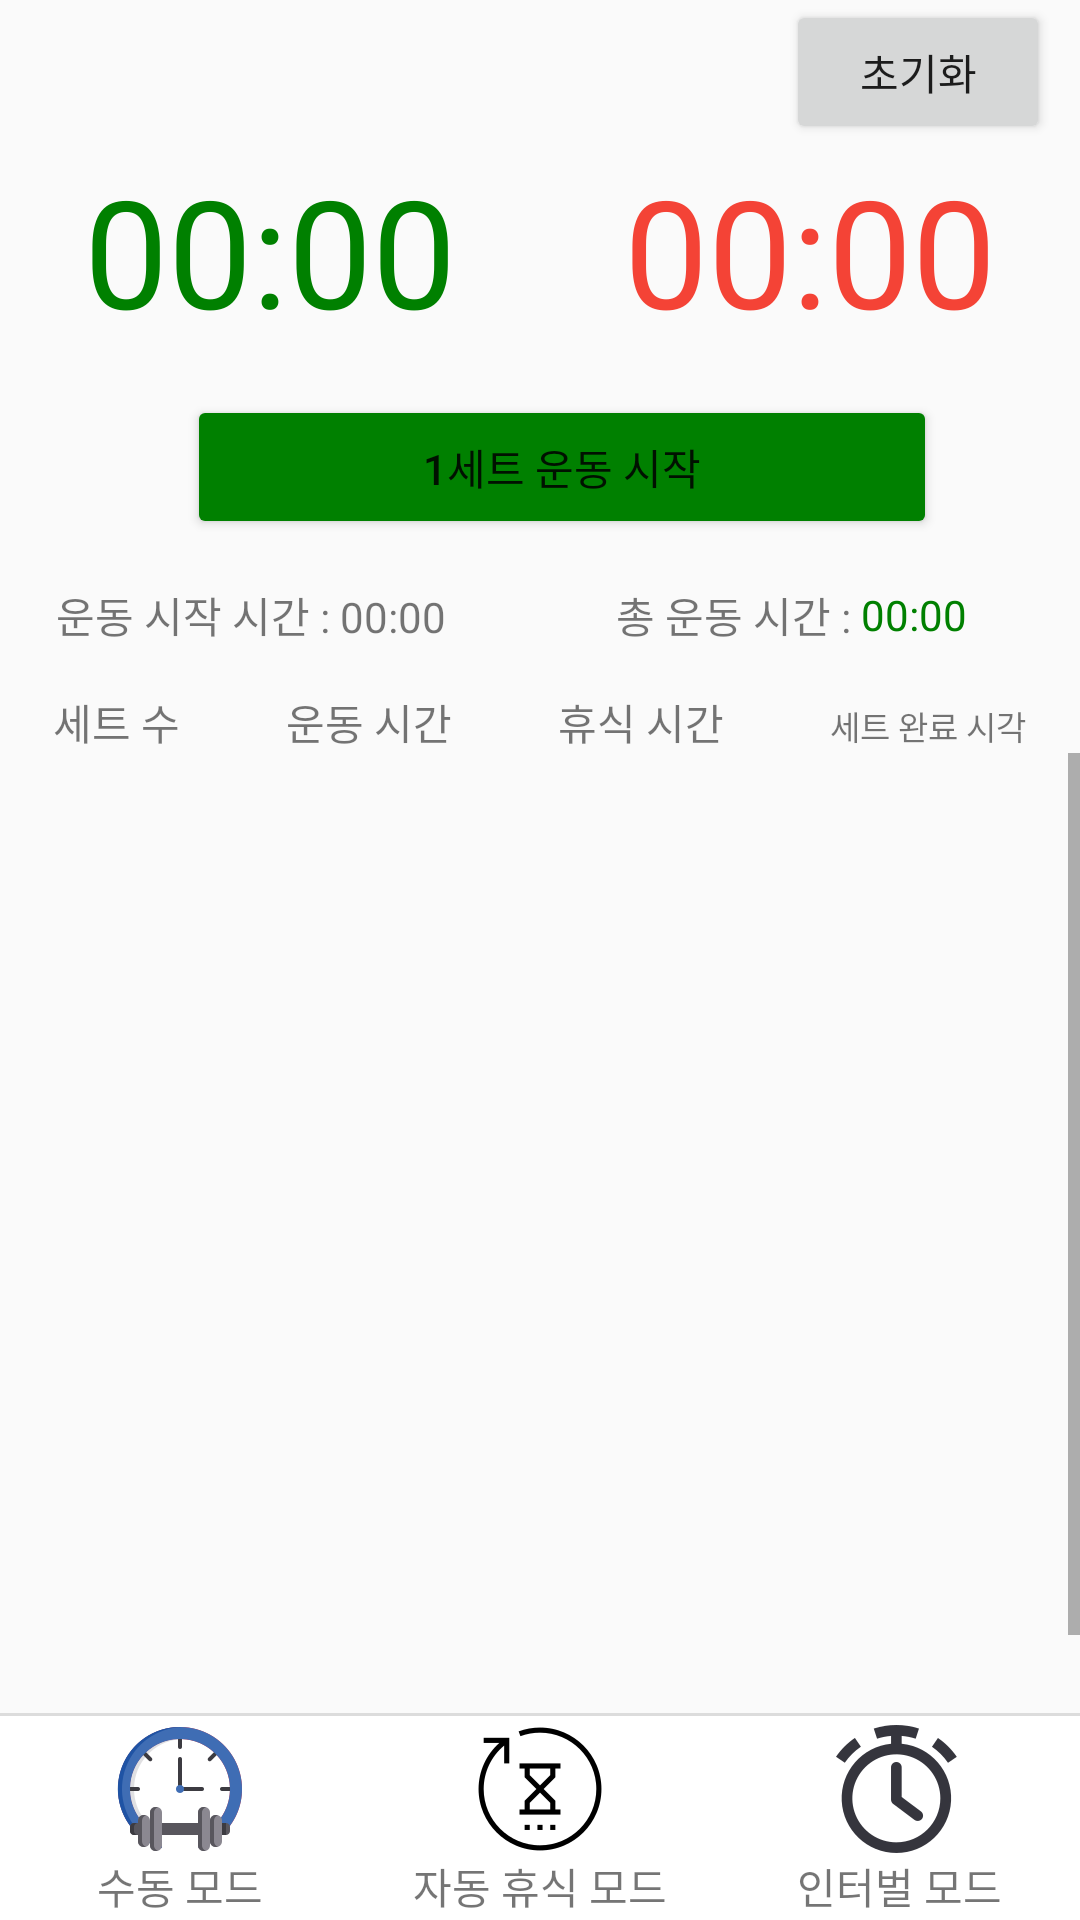

The Android layout XML behind this screen, and the referenced resources:
<!-- AndroidManifest.xml: application theme Theme.AppCompat.Light.DarkActionBar -->
<!-- res/layout/activity_main.xml -->
<?xml version="1.0" encoding="utf-8"?>
<androidx.constraintlayout.widget.ConstraintLayout xmlns:android="http://schemas.android.com/apk/res/android"
    xmlns:app="http://schemas.android.com/apk/res-auto"
    xmlns:tools="http://schemas.android.com/tools"
    android:layout_width="match_parent"
    android:layout_height="match_parent"
    tools:context=".MainActivity">

    <LinearLayout
        android:id="@+id/linearLayout"
        android:layout_width="wrap_content"
        android:layout_height="wrap_content"
        app:layout_constraintEnd_toEndOf="parent"
        app:layout_constraintTop_toTopOf="parent">

        <Button
            android:id="@+id/reset_btn"
            android:layout_width="wrap_content"
            android:layout_height="wrap_content"
            android:layout_gravity="center_horizontal"
            android:layout_marginEnd="10dp"
            android:layout_marginRight="10dp"
            android:text="초기화"
            tools:ignore="ButtonStyle,HardcodedText" />
    </LinearLayout>

    <LinearLayout
        android:id="@+id/timer"
        android:layout_width="match_parent"
        android:layout_height="wrap_content"
        android:layout_marginTop="50dp"
        android:orientation="horizontal"
        app:layout_constraintStart_toStartOf="parent"
        app:layout_constraintTop_toTopOf="parent"
        tools:ignore="MissingConstraints">

        <Chronometer
            android:id="@+id/exercise_time"
            android:layout_width="wrap_content"
            android:layout_height="wrap_content"
            android:layout_weight="1"
            android:gravity="center"
            android:textColor="@color/green"
            android:textSize="50sp" />

        <Chronometer
            android:id="@+id/rest_time"
            android:layout_width="wrap_content"
            android:layout_height="wrap_content"
            android:layout_gravity="center_horizontal"
            android:layout_weight="1"
            android:gravity="center"
            android:textColor="@color/red"
            android:textSize="50sp" />
    </LinearLayout>

    <LinearLayout
        android:id="@+id/start_btn"
        android:layout_width="match_parent"
        android:layout_height="wrap_content"
        android:layout_marginTop="15dp"
        android:gravity="center"
        android:orientation="horizontal"
        app:layout_constraintStart_toStartOf="parent"
        app:layout_constraintTop_toBottomOf="@+id/timer">

        <Button
            android:id="@+id/exercise_start_btn"
            android:layout_width="wrap_content"
            android:layout_height="wrap_content"
            android:layout_gravity="center"
            android:layout_marginStart="15dp"
            android:layout_marginLeft="15dp"
            android:width="250dp"
            android:backgroundTint="@color/green"
            android:gravity="center"
            android:text="1세트 운동 시작"
            tools:ignore="ButtonStyle,HardcodedText,UnusedAttribute" />

        <Button
            android:id="@+id/rest_start_btn"
            android:layout_width="wrap_content"
            android:layout_height="wrap_content"
            android:layout_gravity="center"
            android:layout_marginStart="15dp"
            android:layout_marginLeft="15dp"
            android:width="250dp"
            android:backgroundTint="@color/red"
            android:gravity="center"
            android:text="운동 완료 &amp; 휴식 시작"
            android:visibility="gone"
            tools:ignore="ButtonStyle,HardcodedText,UnusedAttribute" />
    </LinearLayout>


    <LinearLayout
        android:id="@+id/start_layout"
        android:layout_width="match_parent"
        android:layout_height="wrap_content"
        android:layout_marginTop="15dp"
        android:orientation="horizontal"
        app:layout_constraintBottom_toTopOf="@+id/list_text_info"
        app:layout_constraintEnd_toEndOf="parent"
        app:layout_constraintStart_toStartOf="parent"
        app:layout_constraintTop_toBottomOf="@+id/start_btn">

        <TextView
            android:id="@+id/start_text"
            android:layout_width="wrap_content"
            android:layout_height="wrap_content"
            android:layout_gravity="center"
            android:layout_weight="1"
            android:gravity="center"
            android:text="운동 시작 시간 : 00:00"
            tools:ignore="HardcodedText" />

        <TextView
            android:layout_width="wrap_content"
            android:layout_height="wrap_content"
            android:layout_gravity="end"
            android:layout_weight="1"
            android:gravity="end"
            android:text="총 운동 시간 : "
            tools:ignore="HardcodedText" />

        <Chronometer
            android:id="@+id/exercise_ing_time"
            android:layout_width="wrap_content"
            android:layout_height="wrap_content"
            android:layout_gravity="center"
            android:layout_weight="1"
            android:countDown="false"
            android:gravity="start"
            android:text="00:00"
            android:textColor="@color/green"
            app:layout_constraintBottom_toBottomOf="@+id/start_text"
            app:layout_constraintEnd_toEndOf="parent"
            app:layout_constraintStart_toEndOf="@+id/start_text"
            tools:ignore="HardcodedText"
            tools:targetApi="24" />
    </LinearLayout>

    <LinearLayout
        android:id="@+id/list_text_info"
        android:layout_width="match_parent"
        android:layout_height="wrap_content"
        android:layout_marginTop="15dp"
        android:orientation="horizontal"
        app:layout_constraintStart_toStartOf="parent"
        app:layout_constraintTop_toBottomOf="@id/start_layout">

        <TextView
            android:layout_width="wrap_content"
            android:layout_height="wrap_content"
            android:layout_weight="1"
            android:gravity="center"
            android:text="세트 수"
            tools:ignore="HardcodedText" />

        <TextView
            android:layout_width="wrap_content"
            android:layout_height="wrap_content"
            android:layout_weight="1"
            android:gravity="center"
            android:text="운동 시간"
            tools:ignore="HardcodedText" />

        <TextView
            android:layout_width="wrap_content"
            android:layout_height="wrap_content"
            android:layout_weight="1"
            android:gravity="center"
            android:text="휴식 시간"
            tools:ignore="HardcodedText" />

        <TextView
            android:layout_width="wrap_content"
            android:layout_height="wrap_content"
            android:layout_weight="1"
            android:gravity="center"
            android:text="세트 완료 시각"
            android:textSize="11sp"
            tools:ignore="HardcodedText,SmallSp" />
    </LinearLayout>

    <ScrollView
        android:layout_width="match_parent"
        android:layout_height="0dp"
        android:layout_marginBottom="90dp"
        android:fillViewport="true"
        app:layout_constraintBottom_toBottomOf="parent"
        app:layout_constraintStart_toStartOf="parent"
        app:layout_constraintTop_toBottomOf="@id/list_text_info">

        <ListView
            android:id="@+id/list"
            android:layout_width="match_parent"
            android:layout_height="wrap_content"
            android:layout_marginTop="5dp"
            android:scrollbars="vertical"
            tools:ignore="AdapterViewChildren,NestedScrolling" />
    </ScrollView>

    <LinearLayout
        android:layout_width="match_parent"
        android:layout_height="90dp"
        app:layout_constraintBottom_toBottomOf="parent"
        app:layout_constraintStart_toStartOf="parent">

        <include layout="@layout/activity_bottom_bar" />
    </LinearLayout>
</androidx.constraintlayout.widget.ConstraintLayout>
<!-- res/layout/activity_bottom_bar.xml (included above) -->
<?xml version="1.0" encoding="utf-8"?>
<androidx.constraintlayout.widget.ConstraintLayout xmlns:android="http://schemas.android.com/apk/res/android"
    xmlns:app="http://schemas.android.com/apk/res-auto"
    xmlns:tools="http://schemas.android.com/tools"
    android:layout_width="match_parent"
    android:layout_height="match_parent"
    tools:context=".MainActivity">

    <LinearLayout
        android:layout_width="match_parent"
        android:layout_height="70dp"
        android:background="@drawable/top_border"
        android:orientation="horizontal"
        app:layout_constraintBottom_toBottomOf="parent"
        app:layout_constraintStart_toStartOf="parent"
        tools:ignore="DisableBaselineAlignment">

        <LinearLayout
            android:id="@+id/mode_main"
            android:layout_width="0dp"
            android:layout_height="match_parent"
            android:layout_gravity="center"
            android:layout_weight="1"
            android:orientation="vertical"
            android:background="?attr/selectableItemBackground"
            tools:ignore="UseCompoundDrawables">

            <ImageView
                android:layout_width="wrap_content"
                android:layout_height="wrap_content"
                android:layout_gravity="center"
                android:layout_marginTop="5dp"
                android:src="@drawable/icon_exercise"
                tools:ignore="ContentDescription" />

            <TextView
                android:layout_width="wrap_content"
                android:layout_height="match_parent"
                android:layout_gravity="center"
                android:gravity="center"
                android:text="수동 모드"
                tools:ignore="HardcodedText,NestedWeights" />

        </LinearLayout>

        <LinearLayout
            android:id="@+id/mode_auto_rest"
            android:layout_width="0dp"
            android:layout_height="match_parent"
            android:layout_gravity="center"
            android:layout_weight="1"
            android:orientation="vertical"
            android:background="?attr/selectableItemBackground"
            tools:ignore="UseCompoundDrawables">

            <ImageView
                android:layout_width="wrap_content"
                android:layout_height="wrap_content"
                android:layout_gravity="center"
                android:layout_marginTop="5dp"
                android:src="@drawable/icon_auto_rest"
                tools:ignore="ContentDescription" />

            <TextView
                android:layout_width="wrap_content"
                android:layout_height="match_parent"
                android:layout_gravity="center"
                android:gravity="center"
                android:text="자동 휴식 모드"
                tools:ignore="HardcodedText,NestedWeights" />

        </LinearLayout>

        <LinearLayout
            android:id="@+id/mode_interval"
            android:layout_width="0dp"
            android:layout_height="match_parent"
            android:layout_gravity="center"
            android:layout_weight="1"
            android:orientation="vertical"
            android:background="?attr/selectableItemBackground"
            tools:ignore="UseCompoundDrawables">

            <ImageView
                android:layout_width="wrap_content"
                android:layout_height="wrap_content"
                android:layout_gravity="center"
                android:layout_marginTop="5dp"
                android:src="@drawable/icon_interval"
                tools:ignore="ContentDescription" />

            <TextView
                android:layout_width="wrap_content"
                android:layout_height="match_parent"
                android:layout_gravity="center"
                android:gravity="center"
                android:text="인터벌 모드"
                tools:ignore="HardcodedText,NestedWeights" />

        </LinearLayout>

    </LinearLayout>

</androidx.constraintlayout.widget.ConstraintLayout>
<!-- resources referenced by this layout -->
<resources>
  <color name="green">#008000</color>
  <color name="red">#F44336</color>
  <!-- drawable icon_auto_rest: png bitmap (drawable-hdpi, 1361 bytes) -->
  <!-- drawable icon_exercise: png bitmap (drawable-hdpi, 2399 bytes) -->
  <!-- drawable icon_interval: png bitmap (drawable-hdpi, 2031 bytes) -->
  <!-- drawable top_border (drawable-v24) -->
  <?xml version="1.0" encoding="utf-8"?>
  <layer-list xmlns:android="http://schemas.android.com/apk/res/android" >
  
      <item
          android:bottom="-2dp"
          android:left="-2dp"
          android:right="-2dp"
          android:top="1dp">
          <shape android:shape="rectangle" >
              <stroke
                  android:width="1dp"
                  android:color="#dcdcdc" />
  
              <solid android:color="#FFF" />
          </shape>
      </item>
  
  </layer-list>
</resources>
